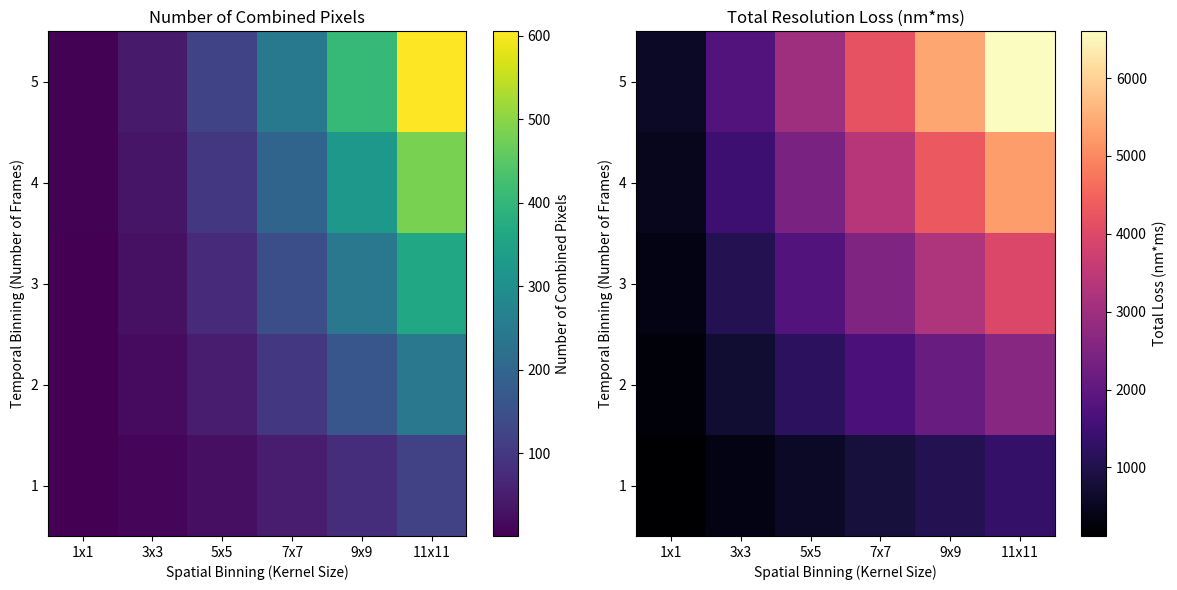

Recreate this plot in Python.
import numpy as np
import matplotlib.pyplot as plt

s_bins = np.arange(0, 6) 
t_bins = np.arange(1, 6)  

px_size = 120  
t_res = 1  

comb_px = np.zeros((len(t_bins), len(s_bins)))
s_res = np.zeros_like(comb_px)
t_res_loss = np.zeros_like(comb_px)
total_loss = np.zeros_like(comb_px)

for i, t_bin in enumerate(t_bins):
    for j, s_bin in enumerate(s_bins):
        k_size = (2 * s_bin + 1) ** 2  
        comb_px[i, j] = t_bin * k_size  
        s_res[i, j] = (2 * s_bin + 1) * px_size  
        t_res_loss[i, j] = t_bin * t_res  
        total_loss[i, j] = s_res[i, j] * t_res_loss[i, j]  

fig, axs = plt.subplots(1, 2, figsize=(12, 6))

im1 = axs[0].imshow(comb_px, cmap='viridis', origin='lower', aspect='auto')
axs[0].set_xticks(np.arange(len(s_bins)))
axs[0].set_xticklabels([f'{2*s+1}x{2*s+1}' for s in s_bins])
axs[0].set_yticks(np.arange(len(t_bins)))
axs[0].set_yticklabels([f'{t}' for t in t_bins])
axs[0].set_xlabel('Spatial Binning (Kernel Size)')
axs[0].set_ylabel('Temporal Binning (Number of Frames)')
axs[0].set_title('Number of Combined Pixels')
fig.colorbar(im1, ax=axs[0], label='Number of Combined Pixels')

im2 = axs[1].imshow(total_loss, cmap='magma', origin='lower', aspect='auto')
axs[1].set_xticks(np.arange(len(s_bins)))
axs[1].set_xticklabels([f'{2*s+1}x{2*s+1}' for s in s_bins])
axs[1].set_yticks(np.arange(len(t_bins)))
axs[1].set_yticklabels([f'{t}' for t in t_bins])
axs[1].set_xlabel('Spatial Binning (Kernel Size)')
axs[1].set_ylabel('Temporal Binning (Number of Frames)')
axs[1].set_title('Total Resolution Loss (nm*ms)')
fig.colorbar(im2, ax=axs[1], label='Total Loss (nm*ms)')

plt.tight_layout()
plt.show()
